Run: headless pygame with SDL's dummy video driver; simulated clock (each Clock.tick advances the game by its frame time, no real sleeping); random seed 0; keys injected as events and as key.get_pressed() state; no mouse input.
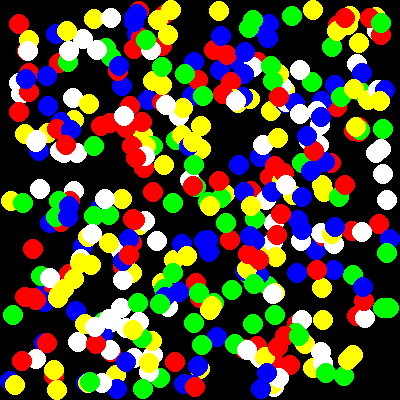
Frame 1 of 4 · flips 1–60 · no input
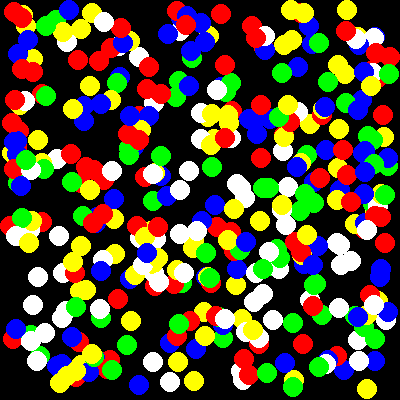
Frame 2 of 4 · flips 61–180 · tapped SPACE, RETURN · held RIGHT (→), D
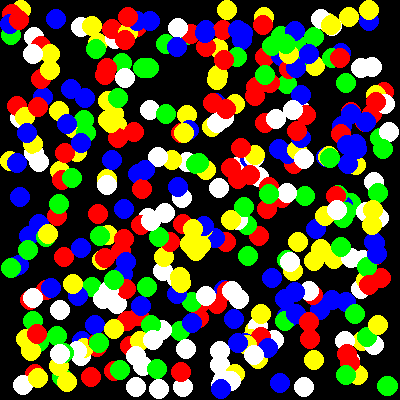
Frame 3 of 4 · flips 181–300 · held DOWN (↓), S
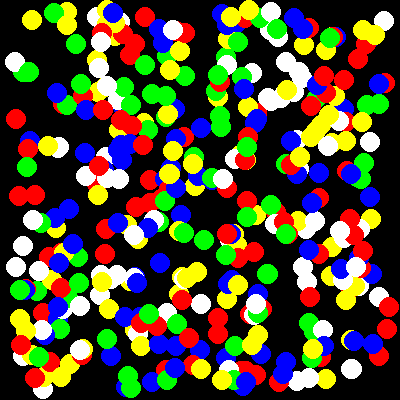
Frame 4 of 4 · flips 301–420 · held LEFT (←), A, UP (↑), W

The pygame program that drew these frames:

import pygame
import random

WIDTH = 400
HEIGHT = 400
FPS = 60
RADIUS = 10

# R   G  B
RED = (255, 0, 0)
BLACK = (0, 0, 0)
YELLOW = (255, 255, 0)
GREEN = (0, 255, 0)
BLUE = (0, 0, 255)
WHITE = (255, 255, 255)


class Ball:
    def __init__(self, color, x, y, x_step, y_step):
        self.color = color
        self.x = x
        self.y = y
        self.x_step = x_step
        self.y_step = y_step

    def move(self):
        self.x += self.x_step
        self.y += self.y_step

    def check_bounce(self):
        if self.x - RADIUS <= 0 or self.x + RADIUS >= WIDTH:
            self.x_step *= -1

        if self.y - RADIUS <= 0 or self.y + RADIUS >= HEIGHT:
            self.y_step *= -1

    def draw(self, screen):
        pygame.draw.circle(screen, self.color, (self.x, self.y), RADIUS)


def main():
    colors = [RED, BLUE, GREEN, YELLOW, WHITE]
    #random.choice(colors)
    #random.randrange(RADIUS, WIDTH-RADIUS)
    #random.choice([-1, 1])

    balls = []
    for _ in range(400):
        color = random.choice(colors)
        x = random.randrange(RADIUS, WIDTH-RADIUS)
        y = random.randrange(RADIUS, HEIGHT-RADIUS)
        x_step = random.choice([-1, 1])
        y_step = random.choice([-1, 1])
        ball = Ball(color, x, y, x_step, y_step)
        balls.append(ball)

    #red_ball = Ball(RED, 100, 100, -1, 1)
    #yellow_ball = Ball(YELLOW, 200, 210, 1, 1)

    pygame.init()

    screen = pygame.display.set_mode((WIDTH, HEIGHT))

    clock = pygame.time.Clock()

    running = True

    while running:
        # Process input/events
        for event in pygame.event.get():
            if event.type == pygame.QUIT:
                running = False

        screen.fill(BLACK)
        for ball in balls:
            ball.move()
            ball.check_bounce()
            ball.draw(screen)


        # Control time
        clock.tick(FPS)

        # Show new content
        pygame.display.flip()

    pygame.quit()


if __name__ == '__main__':
    main()
